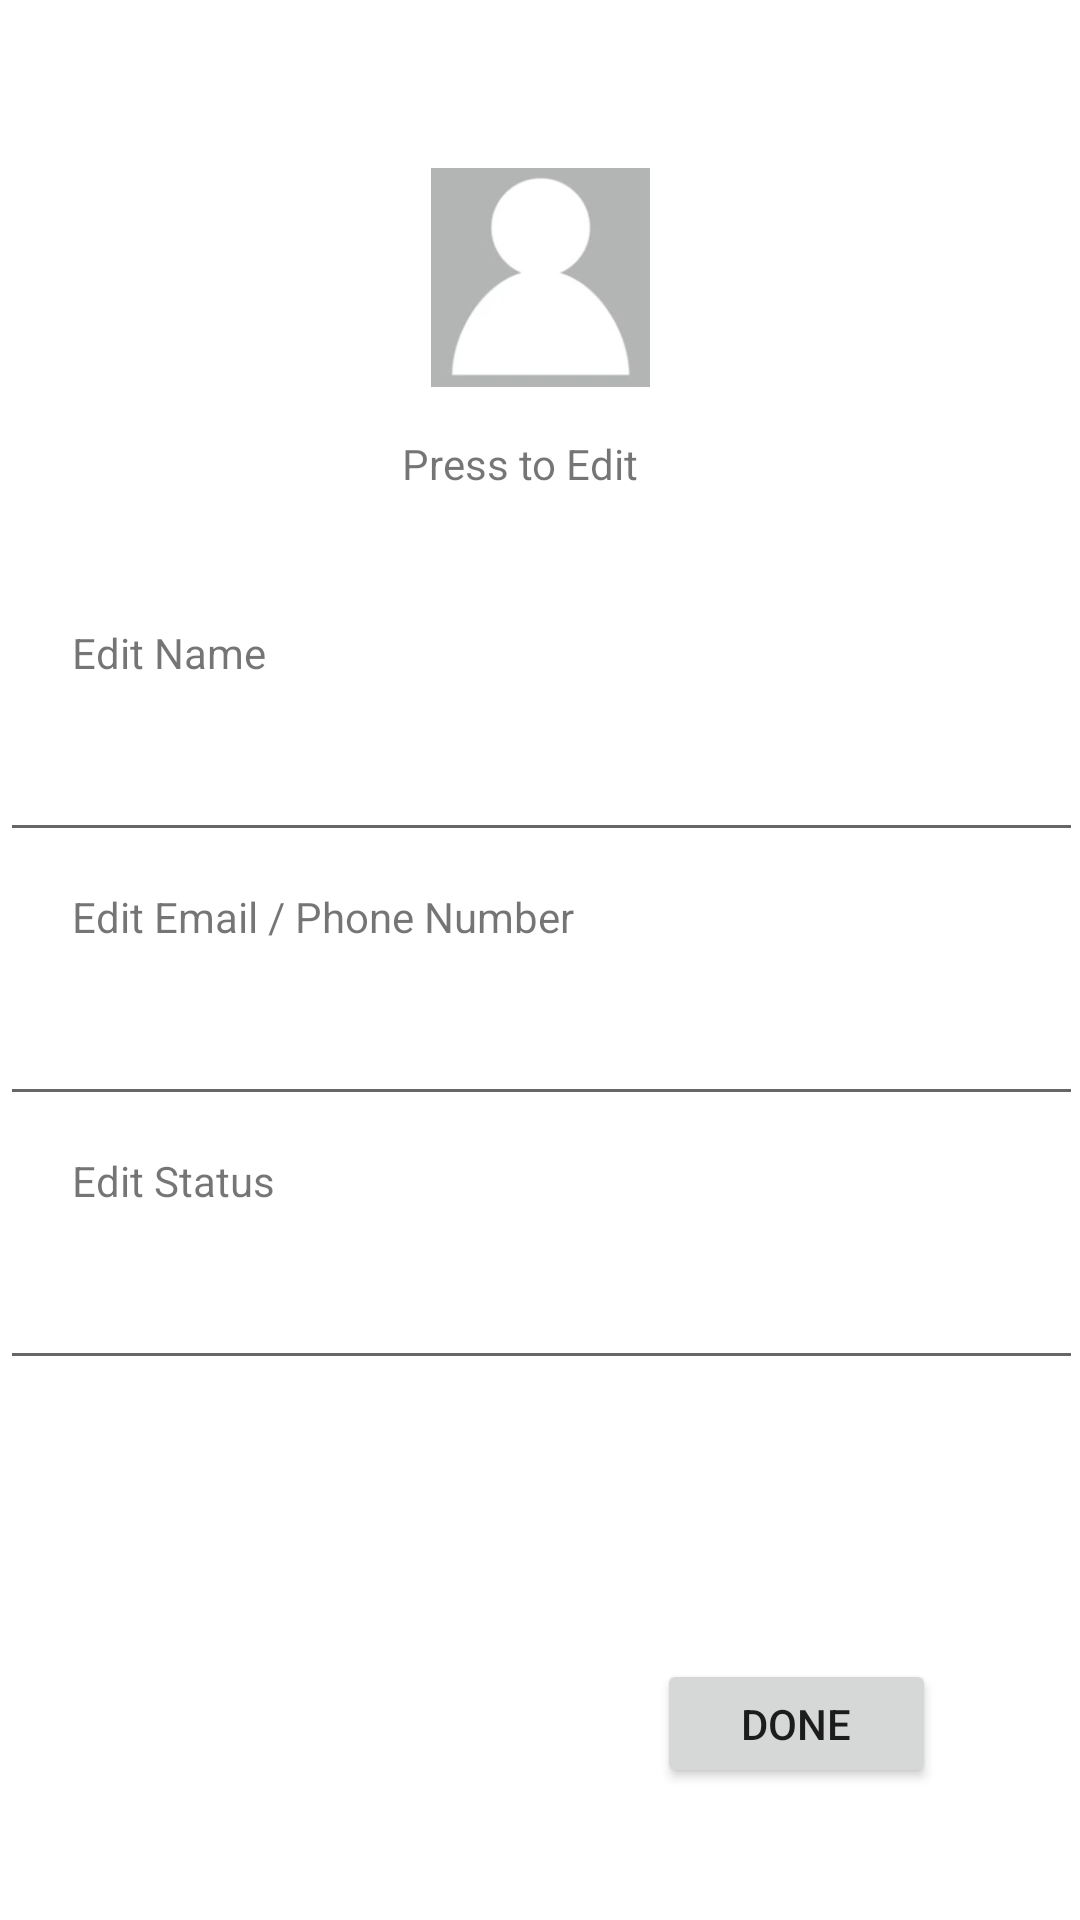

This screen was rendered from an Android layout file. Write that file and the resources it references.
<!-- AndroidManifest.xml: application theme Theme.MyCanvasApp -->
<!-- res/layout/activity_edit_profile.xml -->
<?xml version="1.0" encoding="utf-8"?>
<androidx.constraintlayout.widget.ConstraintLayout xmlns:android="http://schemas.android.com/apk/res/android"
    xmlns:app="http://schemas.android.com/apk/res-auto"
    xmlns:tools="http://schemas.android.com/tools"
    android:layout_width="match_parent"
    android:layout_height="match_parent"
    tools:context=".Settings.EditProfileActivity">

    <TextView
        android:id="@+id/textView"
        android:layout_width="92dp"
        android:layout_height="31dp"
        android:layout_marginTop="16dp"
        android:text="Press to Edit"
        app:layout_constraintEnd_toEndOf="parent"
        app:layout_constraintStart_toStartOf="parent"
        app:layout_constraintTop_toBottomOf="@+id/imageView_editProfilePicture" />

    <ImageView
        android:id="@+id/imageView_editProfilePicture"
        android:layout_width="81dp"
        android:layout_height="73dp"
        android:layout_marginTop="56dp"
        android:src="@drawable/profile"
        app:layout_constraintEnd_toEndOf="parent"
        app:layout_constraintStart_toStartOf="parent"
        app:layout_constraintTop_toTopOf="parent" />

    <Button
        android:id="@+id/button_doneEditProfile"
        android:layout_width="93dp"
        android:layout_height="43dp"
        android:layout_marginEnd="48dp"
        android:layout_marginBottom="44dp"
        android:text="Done"
        app:layout_constraintBottom_toBottomOf="parent"
        app:layout_constraintEnd_toEndOf="parent" />

    <EditText
        android:id="@+id/editText_editName"
        android:layout_width="361dp"
        android:layout_height="41dp"
        android:layout_marginTop="16dp"
        android:ems="10"
        android:inputType="textPersonName"
        app:layout_constraintEnd_toEndOf="parent"
        app:layout_constraintStart_toStartOf="parent"
        app:layout_constraintTop_toBottomOf="@+id/textView_editName" />

    <TextView
        android:id="@+id/textView_editContact"
        android:layout_width="wrap_content"
        android:layout_height="wrap_content"
        android:layout_marginStart="24dp"
        android:layout_marginTop="12dp"
        android:text="Edit Email / Phone Number"
        app:layout_constraintStart_toStartOf="parent"
        app:layout_constraintTop_toBottomOf="@+id/editText_editName" />

    <TextView
        android:id="@+id/textView_editStatus"
        android:layout_width="wrap_content"
        android:layout_height="wrap_content"
        android:layout_marginStart="24dp"
        android:layout_marginTop="12dp"
        android:text="Edit Status"
        app:layout_constraintStart_toStartOf="parent"
        app:layout_constraintTop_toBottomOf="@+id/editText_editContact" />

    <TextView
        android:id="@+id/textView_editName"
        android:layout_width="wrap_content"
        android:layout_height="wrap_content"
        android:layout_marginStart="24dp"
        android:layout_marginTop="32dp"
        android:text="Edit Name"
        app:layout_constraintStart_toStartOf="parent"
        app:layout_constraintTop_toBottomOf="@+id/textView" />

    <EditText
        android:id="@+id/editText_editStatus"
        android:layout_width="361dp"
        android:layout_height="41dp"
        android:layout_marginTop="16dp"
        android:ems="10"
        android:inputType="textPersonName"
        app:layout_constraintEnd_toEndOf="parent"
        app:layout_constraintStart_toStartOf="parent"
        app:layout_constraintTop_toBottomOf="@+id/textView_editStatus" />

    <EditText
        android:id="@+id/editText_editContact"
        android:layout_width="361dp"
        android:layout_height="41dp"
        android:layout_marginTop="16dp"
        android:ems="10"
        android:inputType="textPersonName"
        app:layout_constraintEnd_toEndOf="parent"
        app:layout_constraintStart_toStartOf="parent"
        app:layout_constraintTop_toBottomOf="@+id/textView_editContact" />

</androidx.constraintlayout.widget.ConstraintLayout>
<!-- resources referenced by this layout -->
<resources>
  <!-- drawable profile: jpg bitmap (drawable, 3439 bytes) -->
  <style name="Theme.MyCanvasApp" parent="Theme.MaterialComponents.DayNight.DarkActionBar">
          
          <item name="colorPrimary">@color/purple_500</item>
          <item name="colorPrimaryVariant">@color/purple_700</item>
          <item name="colorOnPrimary">@color/white</item>
          
          <item name="colorSecondary">@color/teal_200</item>
          <item name="colorSecondaryVariant">@color/teal_700</item>
          <item name="colorOnSecondary">@color/black</item>
          
          <item name="android:statusBarColor">?attr/colorPrimaryVariant</item>
          
      </style>
  <color name="purple_500">#FF6200EE</color>
  <color name="purple_700">#FF3700B3</color>
  <color name="white">#FFFFFFFF</color>
  <color name="teal_200">#FF03DAC5</color>
  <color name="teal_700">#FF018786</color>
  <color name="black">#FF000000</color>
</resources>
